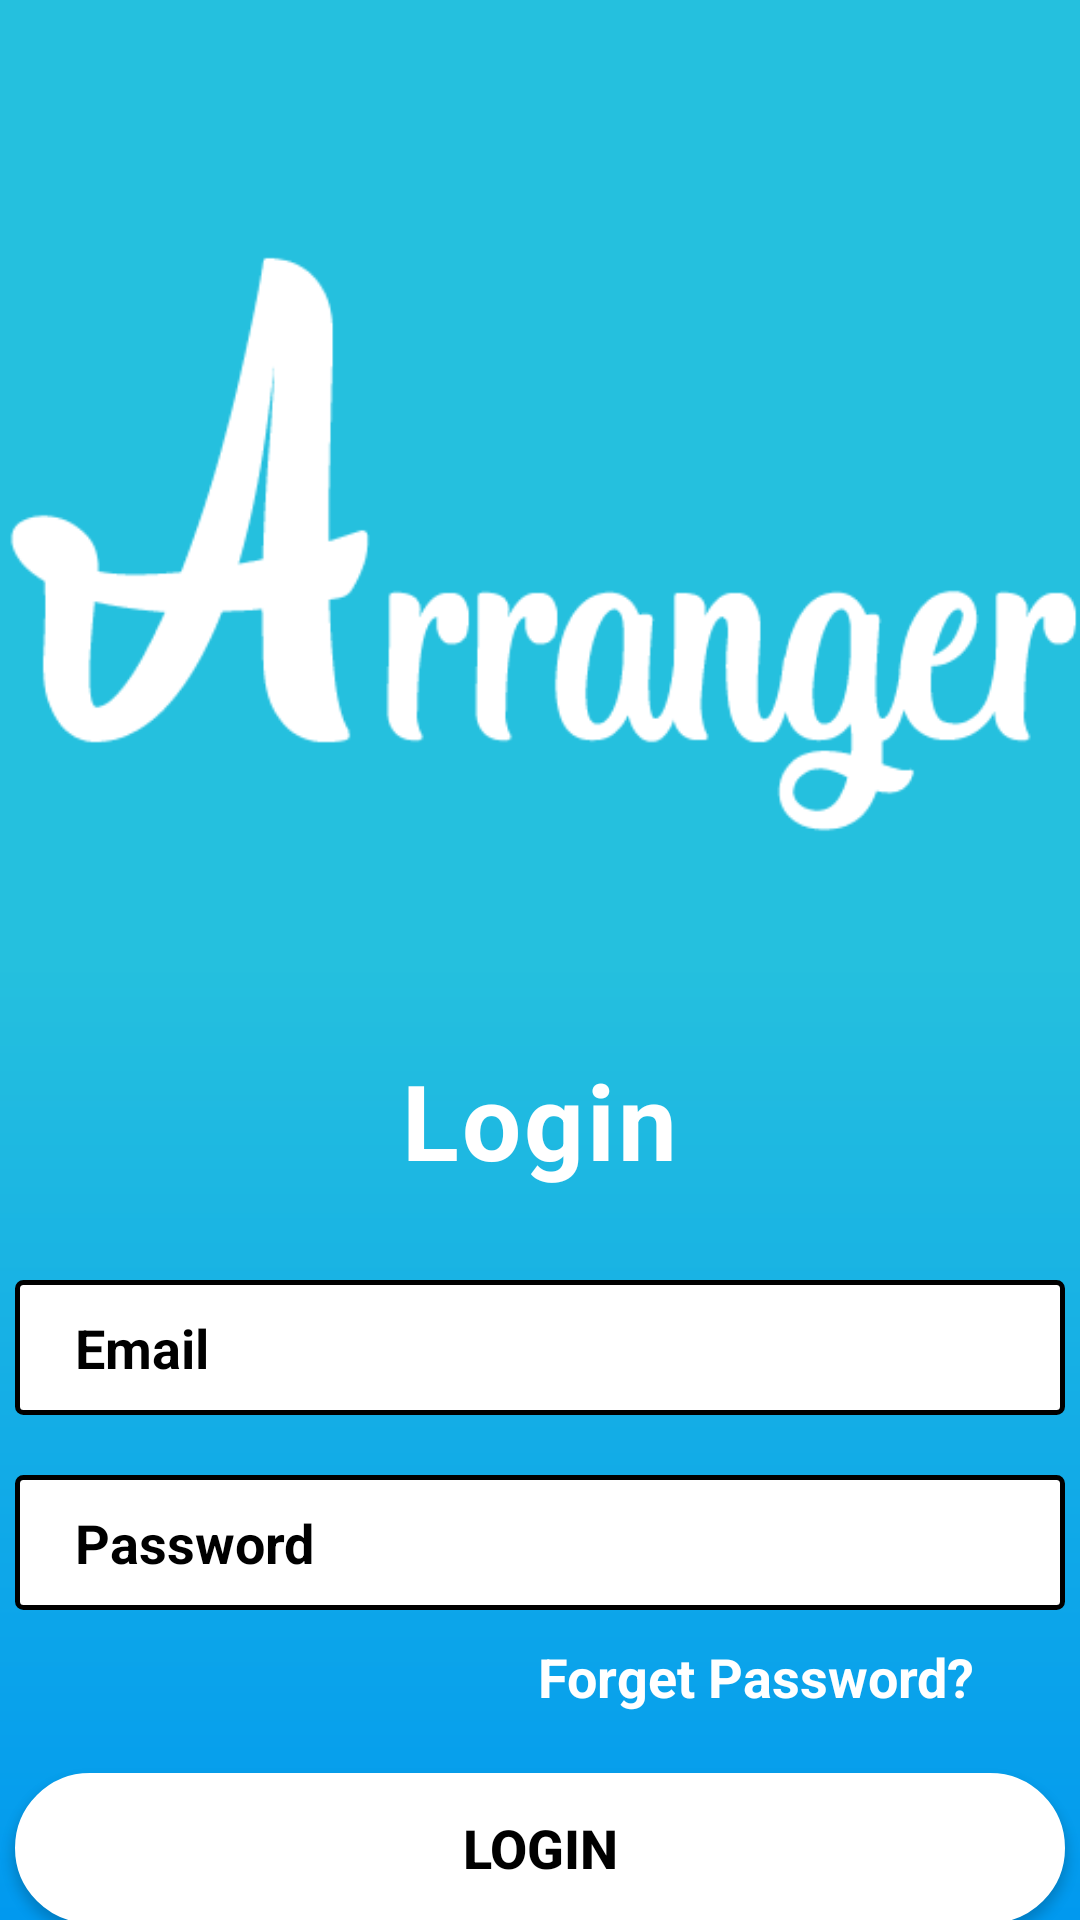

The Android layout XML behind this screen, and the referenced resources:
<!-- AndroidManifest.xml: application theme AppTheme -->
<!-- res/layout/activity_sign_in.xml -->
<?xml version="1.0" encoding="utf-8"?>
<LinearLayout xmlns:android="http://schemas.android.com/apk/res/android"
    xmlns:app="http://schemas.android.com/apk/res-auto"
    xmlns:tools="http://schemas.android.com/tools"
    android:layout_width="match_parent"
    android:layout_height="match_parent"
    android:orientation="vertical"
    android:gravity="center_horizontal"
    tools:context=".SignInActivity"
    android:background="@drawable/side_nav_bar">

    <ImageView
        android:layout_width="match_parent"
        android:layout_height="350dp"
        android:src="@drawable/hero_image"/>

    <TextView
        android:layout_width="wrap_content"
        android:layout_height="wrap_content"
        android:text="Login"
        android:textColor="#fff"
        android:textSize="35dp"
        android:textStyle="bold"
        android:letterSpacing="0.03"/>

    <EditText
        android:id="@+id/inputEmail"
        android:layout_width="350dp"
        android:layout_height="45dp"
        android:background="@drawable/forget"
        android:hint="Email"
        android:textColorHint="#000"
        android:inputType="textEmailAddress"
        android:textColor="#000"
        android:textStyle="bold"
        android:textSize="18dp"
        android:layout_marginTop="30dp"
        android:paddingLeft="20dp"/>

    <EditText
        android:id="@+id/inputPassword"
        android:layout_width="350dp"
        android:layout_height="45dp"
        android:background="@drawable/forget"
        android:hint="Password"
        android:textColorHint="#000"
        android:inputType="textPassword"
        android:textColor="#000"
        android:textStyle="bold"
        android:textSize="18dp"
        android:layout_marginTop="20dp"
        android:paddingLeft="20dp"/>

    <TextView
        android:id="@+id/forgetPassword"
        android:layout_width="wrap_content"
        android:layout_height="wrap_content"
        android:text="Forget Password?"
        android:textColor="#fff"
        android:textStyle="bold"
        android:textSize="18dp"
        android:layout_gravity="end"
        android:layout_marginTop="10dp"
        android:layout_marginRight="35dp"/>

    <Button
        android:id="@+id/btnLogin"
        android:layout_width="350dp"
        android:layout_height="50dp"
        android:background="@drawable/button"
        android:text="Login"
        android:textSize="18dp"
        android:textStyle="bold"
        android:textColor="#000"
        android:layout_marginTop="20dp"/>

    <TextView
        android:id="@+id/btnViewLoginScreen"
        android:layout_width="wrap_content"
        android:layout_height="wrap_content"
        android:text="Don't have an account? Sign Up"
        android:textColor="#fff"
        android:textStyle="bold"
        android:textSize="18dp"
        android:layout_marginTop="15dp"/>

</LinearLayout>
<!-- resources referenced by this layout -->
<resources>
  <!-- drawable button (drawable) -->
  <shape xmlns:android="http://schemas.android.com/apk/res/android">
      <solid android:color="#FFF" />
      <stroke android:width="1dp" android:color="#fff" />
      <padding android:left="10dp" android:top="10dp" android:right="10dp" android:bottom="10dp" />
      <corners android:radius="40dp" />
  </shape>
  <!-- drawable forget (drawable) -->
  <shape xmlns:android="http://schemas.android.com/apk/res/android">
      <solid android:color="#FFF" />
      <stroke android:width="1.5dp" android:color="#000" />
      <padding android:left="10dp" android:top="10dp" android:right="10dp" android:bottom="10dp" />
      <corners android:radius="2dp" />
  </shape>
  <!-- drawable hero_image: png bitmap (drawable, 8951 bytes) -->
  <!-- drawable side_nav_bar (drawable) -->
  <shape xmlns:android="http://schemas.android.com/apk/res/android"
      android:shape="rectangle">
      <gradient
          android:angle="90"
          android:centerColor="#25C0DE"
          android:endColor="#25C0DE"
          android:startColor="#0199ef"
          android:type="linear" />
  </shape>
  <style name="AppTheme" parent="Theme.AppCompat.DayNight.NoActionBar">
          
          <item name="colorPrimary">@color/colorPrimary</item>
          <item name="colorPrimaryDark">@color/colorPrimaryDark</item>
          <item name="colorAccent">@color/colorAccent</item>
      </style>
  <color name="colorPrimary">#FCFCFC</color>
  <color name="colorPrimaryDark">#2A2E43</color>
  <color name="colorAccent">#FF402D</color>
</resources>
